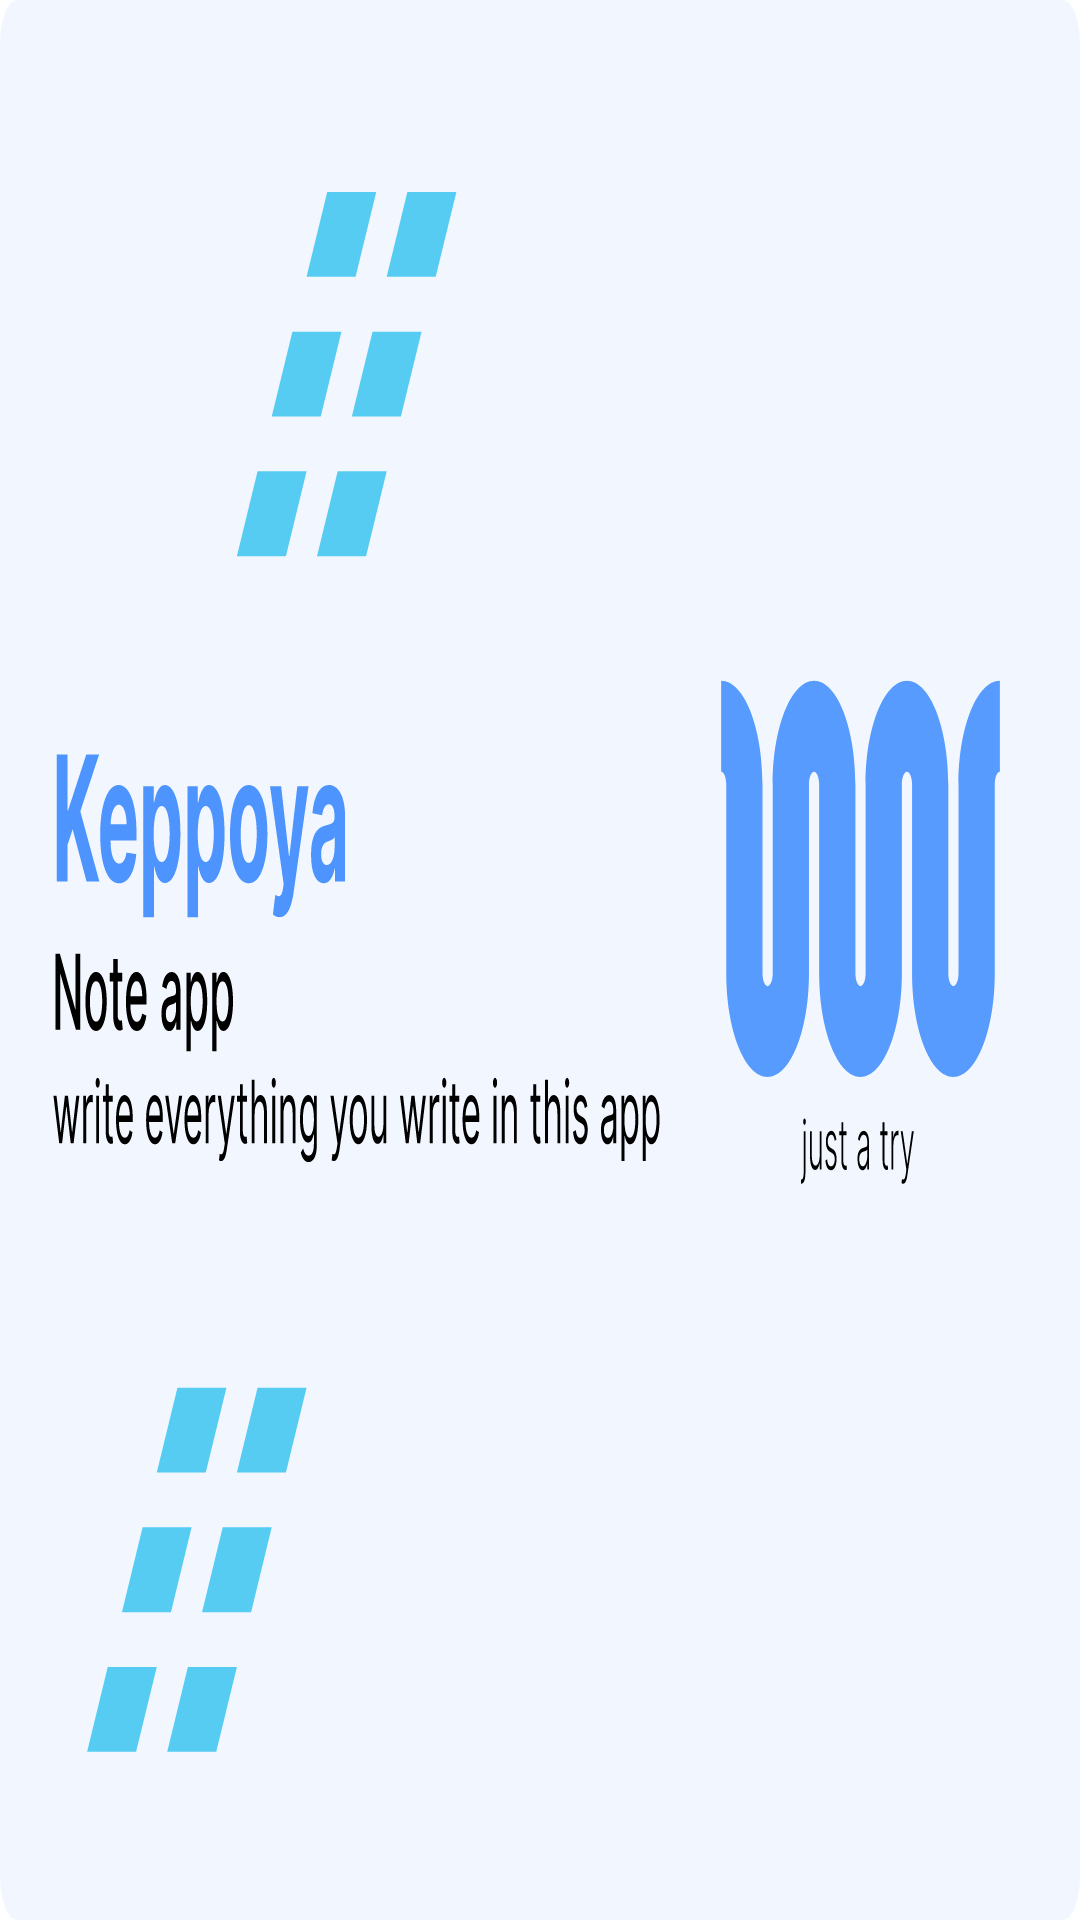

Write the Android layout XML for this screen, with the resource values it uses.
<!-- AndroidManifest.xml: application theme Theme.Keppoya -->
<!-- res/layout/fragment_page2.xml -->
<?xml version="1.0" encoding="utf-8"?>
<FrameLayout xmlns:android="http://schemas.android.com/apk/res/android"
    xmlns:tools="http://schemas.android.com/tools"
    android:layout_width="match_parent"
    android:layout_height="match_parent"
    android:background="@drawable/ic_background_apps"
    tools:context=".Page2Fragment">

</FrameLayout>
<!-- resources referenced by this layout -->
<resources>
  <!-- drawable ic_background_apps: vector/xml drawable (drawable, 46457 chars, omitted) -->
  <style name="Theme.Keppoya" parent="Theme.MaterialComponents.DayNight.NoActionBar">
          
          <item name="colorPrimary">#8FBCFF</item>
          <item name="colorPrimaryVariant">@color/purple_700</item>
          <item name="colorOnPrimary">@color/white</item>
          
          <item name="colorSecondary">@color/teal_200</item>
          <item name="colorSecondaryVariant">@color/teal_700</item>
          <item name="colorOnSecondary">@color/black</item>
          
          <item name="android:statusBarColor" tools:targetApi="l">?attr/colorPrimaryVariant</item>
          
      </style>
  <color name="purple_700">#FF3700B3</color>
  <color name="white">#FFFFFFFF</color>
  <color name="teal_200">#FF03DAC5</color>
  <color name="teal_700">#FF018786</color>
  <color name="black">#FF000000</color>
</resources>
